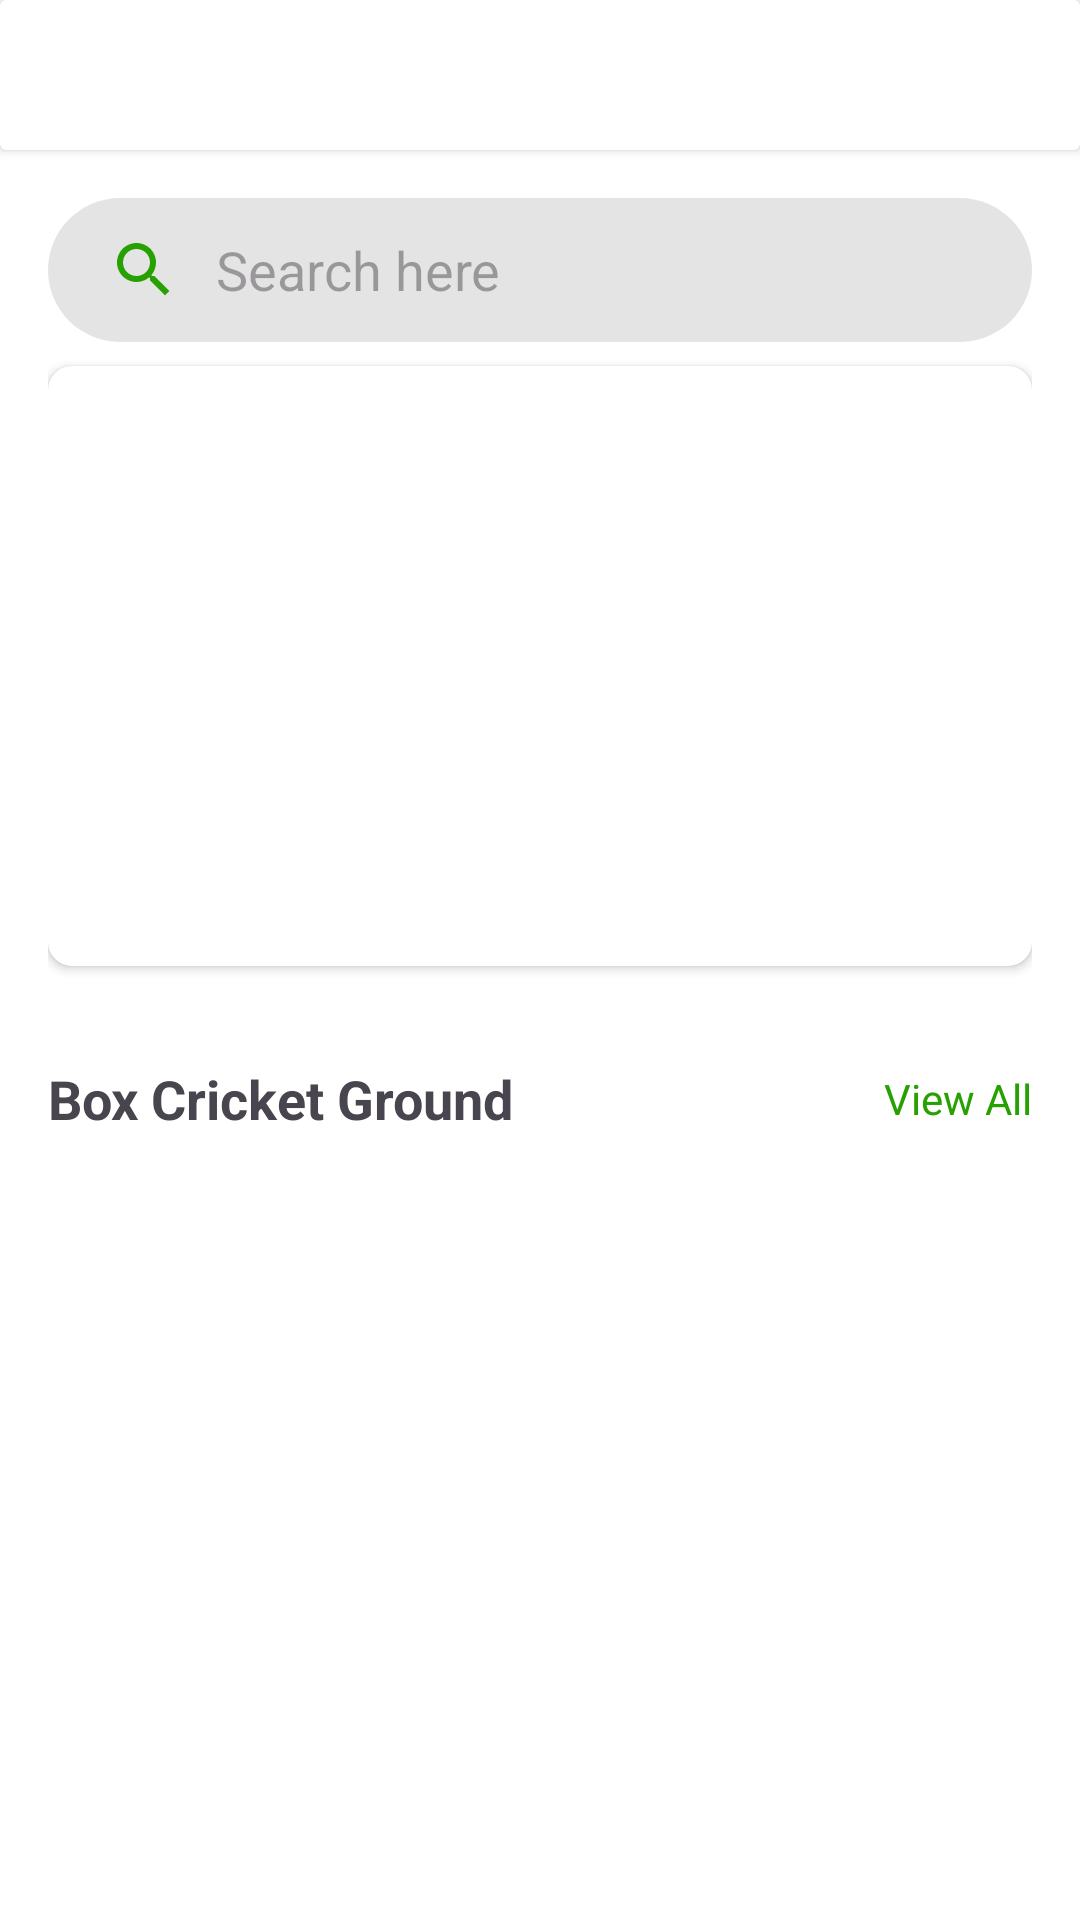

Produce the Android XML layout that renders to this screen, including the resource entries it uses.
<!-- AndroidManifest.xml: application theme Theme.MySports -->
<!-- res/layout/fragment_home.xml -->
<?xml version="1.0" encoding="utf-8"?>
<RelativeLayout xmlns:android="http://schemas.android.com/apk/res/android"
    xmlns:app="http://schemas.android.com/apk/res-auto"
    xmlns:tools="http://schemas.android.com/tools"
    android:id="@+id/main"
    android:background="@color/white"
    android:layout_width="match_parent"
    android:layout_height="match_parent"
    >

    <androidx.cardview.widget.CardView
        android:id="@+id/cardLogo"
        android:layout_width="match_parent"
        android:layout_height="50dp">

        <ImageView
            android:layout_width="50dp"
            android:layout_height="wrap_content"
            android:scaleType="centerCrop"
            android:src="@drawable/ic_launcher_foreground"
            app:tint="@color/green" />
    </androidx.cardview.widget.CardView>

    <RelativeLayout
        android:layout_width="match_parent"
        android:layout_height="wrap_content"
        android:layout_below="@+id/cardLogo"
        android:layout_margin="16dp">

        <SearchView
            android:id="@+id/search_view"
            android:layout_width="match_parent"
            android:layout_height="wrap_content"
            android:layout_marginBottom="8dp"
            android:background="@drawable/bg_btn_grey_circle"
            android:iconifiedByDefault="false"
            android:queryBackground="@android:color/transparent"
            android:queryHint="Search here"
            android:searchIcon="@drawable/ic_search" />

        <androidx.cardview.widget.CardView
            android:id="@+id/card"
            android:layout_width="match_parent"
            android:layout_height="200dp"
            android:layout_below="@+id/search_view"
            android:layout_marginBottom="8dp"
            app:cardCornerRadius="8dp">

            <androidx.viewpager2.widget.ViewPager2
                android:id="@+id/viewPager"
                android:layout_width="match_parent"
                android:layout_height="200dp" />
        </androidx.cardview.widget.CardView>

        <LinearLayout
            android:id="@+id/dotsLayout"
            android:layout_width="wrap_content"
            android:layout_height="wrap_content"
            android:layout_below="@+id/card"
            android:layout_centerInParent="true"
            android:layout_marginBottom="8dp"
            android:gravity="center"
            android:orientation="horizontal" />

        <androidx.recyclerview.widget.RecyclerView
            android:id="@+id/recycleLayout"
            android:layout_width="match_parent"
            android:layout_height="wrap_content"
            android:layout_below="@+id/dotsLayout"
            android:layout_marginBottom="16dp"
            android:orientation="horizontal"
            app:layoutManager="androidx.recyclerview.widget.LinearLayoutManager" />

        <LinearLayout
            android:id="@+id/txtViewAll"
            android:layout_width="match_parent"
            android:layout_height="wrap_content"
            android:layout_below="@+id/recycleLayout"
            android:gravity="center"
            android:layout_marginBottom="8dp"
            android:weightSum="2">

            <TextView
                android:layout_width="wrap_content"
                android:layout_height="wrap_content"
                android:layout_weight="1.5"
                android:text="Box Cricket Ground"
                android:textSize="18sp"
                android:textStyle="bold" />

            <TextView
                android:layout_width="wrap_content"
                android:layout_height="wrap_content"
                android:layout_weight="0.5"
                android:text="View All"
                android:textAlignment="textEnd"
                android:textColor="@color/green" />
        </LinearLayout>

        <androidx.recyclerview.widget.RecyclerView
            android:id="@+id/recycleLayout2"
            android:layout_width="match_parent"
            android:layout_height="wrap_content"
            android:layout_below="@+id/txtViewAll"
            android:orientation="horizontal"
            app:layoutManager="androidx.recyclerview.widget.LinearLayoutManager" />
    </RelativeLayout>
</RelativeLayout>
<!-- resources referenced by this layout -->
<resources>
  <color name="green">#27A102</color>
  <color name="white">#FFFFFFFF</color>
  <!-- drawable bg_btn_grey_circle (drawable) -->
  <?xml version="1.0" encoding="utf-8"?>
  <shape xmlns:android="http://schemas.android.com/apk/res/android"
      android:shape="rectangle">
      <solid android:color="@color/light_grey"/>
      <corners android:radius="35dp"/>
  </shape>
  <!-- drawable ic_search (drawable) -->
  <vector xmlns:android="http://schemas.android.com/apk/res/android"
      android:width="24dp"
      android:height="24dp"
      android:tint="@color/green"
      android:viewportWidth="24"
      android:viewportHeight="24">
  
      <path
          android:fillColor="@android:color/white"
          android:pathData="M15.5,14h-0.79l-0.28,-0.27C15.41,12.59 16,11.11 16,9.5 16,5.91 13.09,3 9.5,3S3,5.91 3,9.5 5.91,16 9.5,16c1.61,0 3.09,-0.59 4.23,-1.57l0.27,0.28v0.79l5,4.99L20.49,19l-4.99,-5zM9.5,14C7.01,14 5,11.99 5,9.5S7.01,5 9.5,5 14,7.01 14,9.5 11.99,14 9.5,14z" />
  
  </vector>
  <style name="Theme.MySports" parent="Base.Theme.MySports" />
  <color name="light_grey">#80CCC9C9</color>
  <style name="Base.Theme.MySports" parent="Theme.Material3.DayNight.NoActionBar">
          
          
      </style>
</resources>
